Run: headless pygame with SDL's dummy video driver; simulated clock (each Clock.tick advances the game by its frame time, no real sleeping); random seed 0; keys injected as events and as key.get_pressed() state; no mouse input.
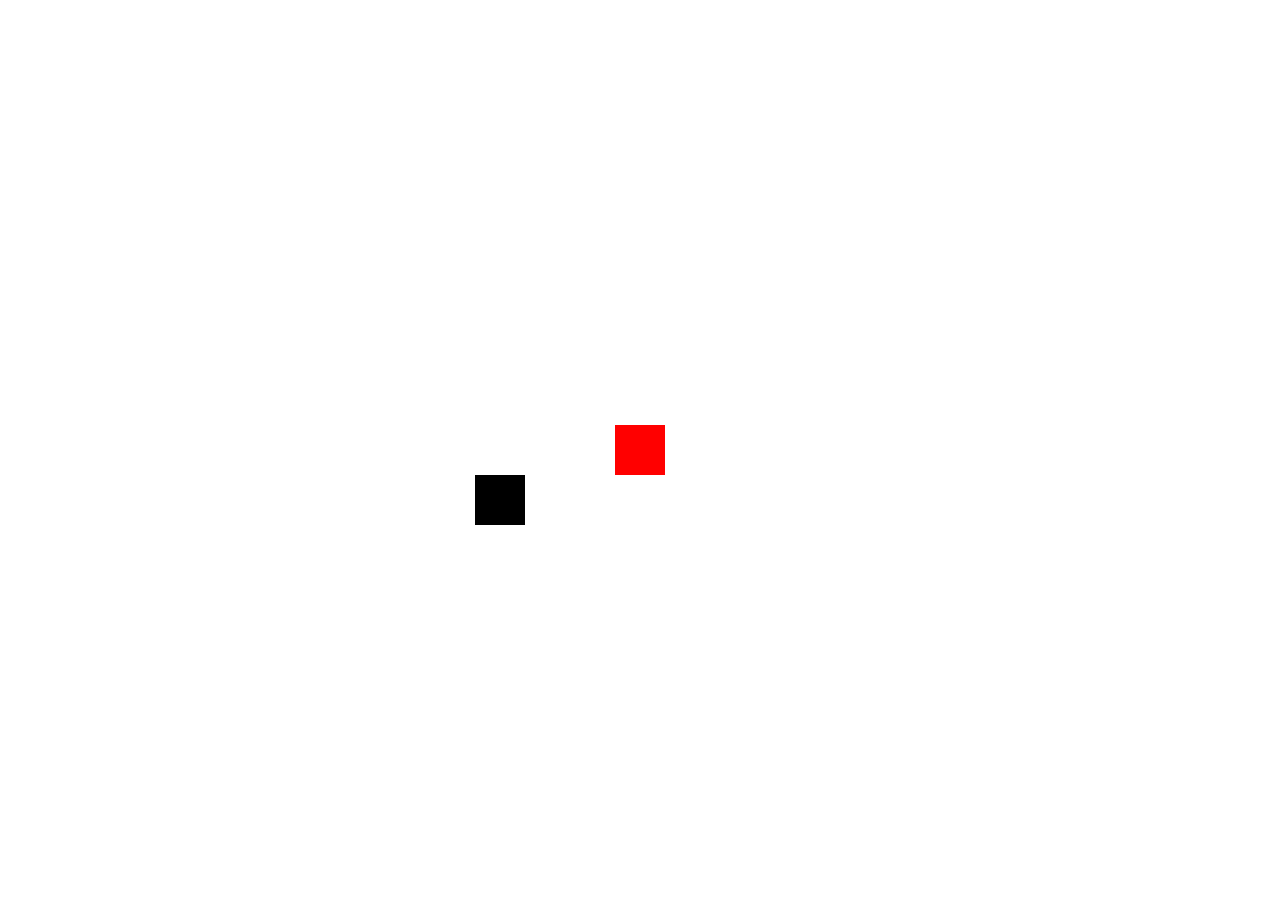
Frame 1 of 4 · flips 1–60 · no input
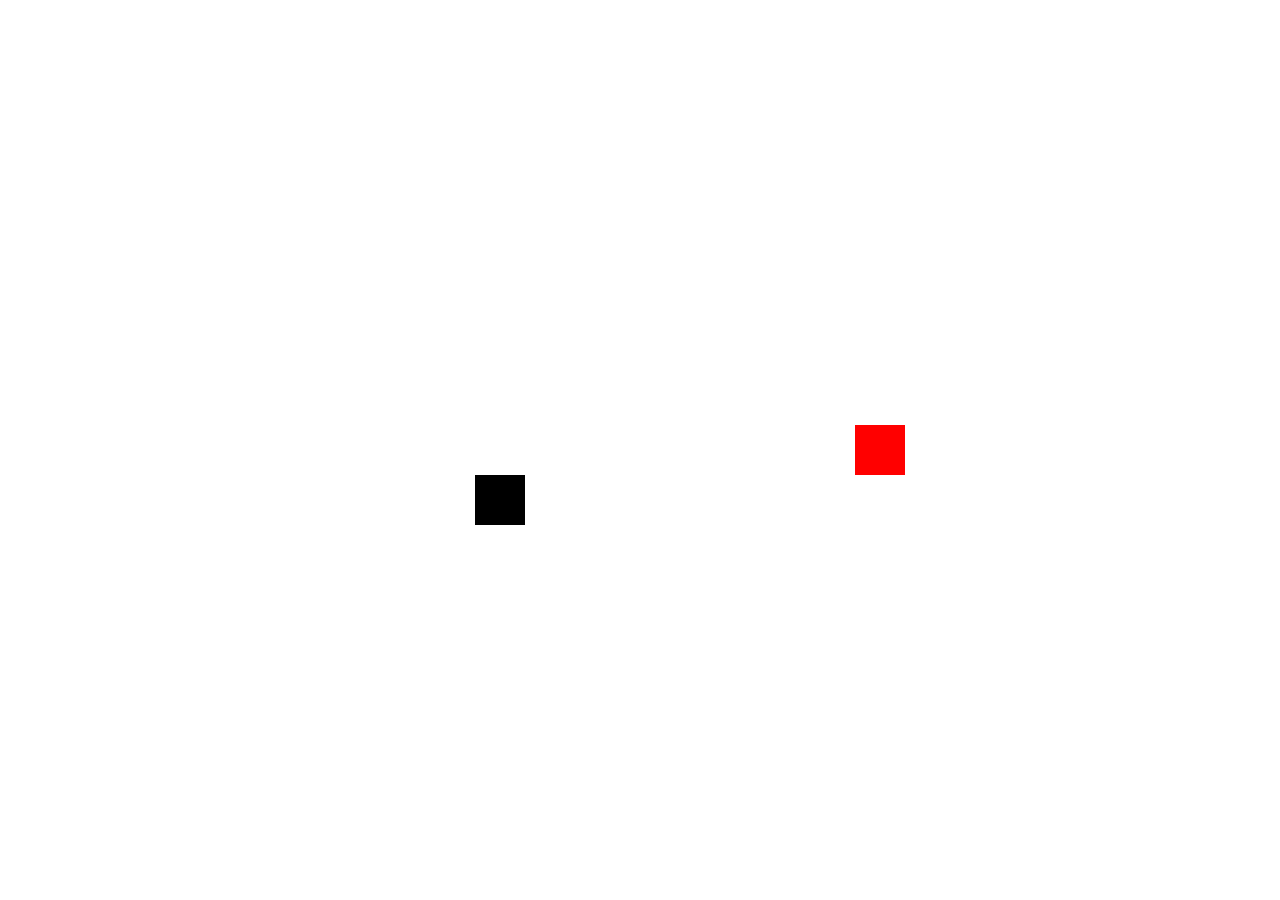
Frame 2 of 4 · flips 61–180 · tapped SPACE, RETURN · held RIGHT (→), D
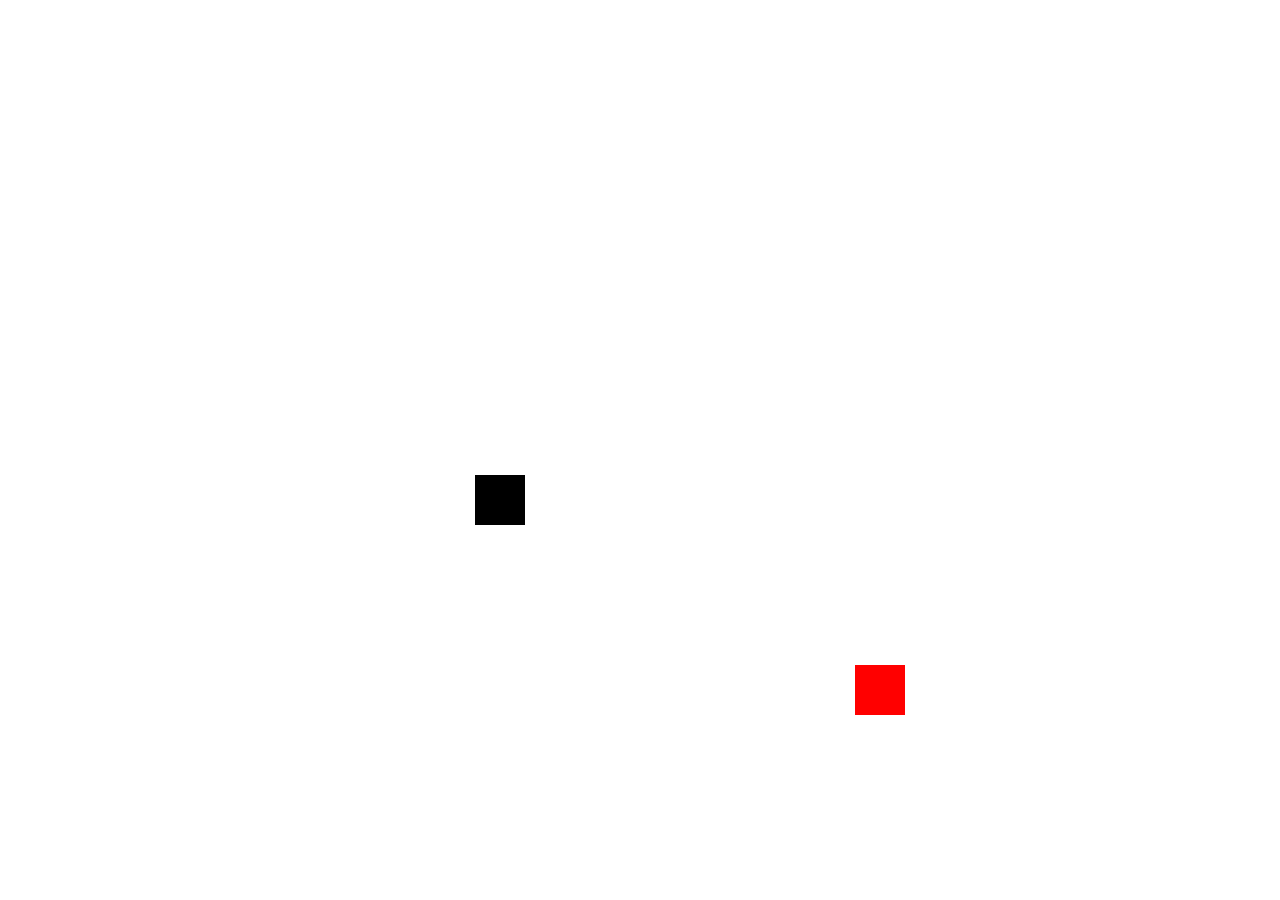
Frame 3 of 4 · flips 181–300 · held DOWN (↓), S
Frame 4 of 4 · flips 301–420 · held LEFT (←), A, UP (↑), W · screen same as frame 1, image omitted

The pygame program that drew these frames:

import pygame
import sys
import pygame.freetype

# Initialize Pygame
pygame.init()

# Set up the screen
screen_width = 1280 
screen_height = 900 
screen = pygame.display.set_mode((screen_width, screen_height))
pygame.display.set_caption("Kubernetes Game")

# Define colors
WHITE = (255, 255, 255)
RED = (255, 0, 0)
BLACK = (0, 0, 0)

# Define player class
class Player(pygame.sprite.Sprite):
    def __init__(self):
        super().__init__()
        self.image = pygame.Surface((50, 50))
        self.image.fill(RED)
        self.rect = self.image.get_rect()
        self.rect.center = (screen_width // 2, screen_height // 2)
        self.dx = 0
        self.dy = 0
        self.frozen = False
        self.is_colliding = False
    def update(self, *args, **kwargs):
        key = pygame.key.get_pressed()
        self.dx = 0
        self.dy = 0 
        dist = 2 # distance moved in 1 frame, try changing it to 5
        if key[pygame.K_s]: # down key
            self.dy += dist
        elif key[pygame.K_w]: # up key
            self.dy -= dist
        if key[pygame.K_d]: # right key
            self.dx+= dist
        elif key[pygame.K_a]: # left key
            self.dx-= dist
        if not self.frozen:
            self.rect.x += self.dx
            self.rect.y += self.dy
        collisions = pygame.sprite.spritecollide(self, npcs, False)
        for npc in collisions:
            if self.is_colliding:
                self.rect.center = (self.rect.centerx - self.dx, self.rect.centery - self.dy)
            self.is_colliding = True

        self.rect.left = max(self.rect.left, 0)
        self.rect.top = max(self.rect.top, 0)
        self.rect.bottom = min(self.rect.bottom, screen_height)
        self.rect.right = min(self.rect.right, screen_width)

# Define NPC class
class NPC(pygame.sprite.Sprite):
    def __init__(self, x, y, text):
        super().__init__()
        self.image = pygame.Surface((50, 50))
        self.image.fill(BLACK)
        self.rect = self.image.get_rect()
        self.rect.center = (x, y)
        self.is_colliding = False
        self.col = 0 
        self.text = text
    def update(self, *args, **kwargs) -> None:

        collisions = pygame.sprite.spritecollide(self, players, False)
        if not collisions:
            self.is_colliding = False
        for player in collisions:
            if pygame.key.get_pressed()[pygame.K_RETURN]:
                self.col += 1
            self.is_colliding = True
            if self.col < len(self.text):
                word_wrap(screen, self.text[self.col], font, BLACK)
            else:
                player.frozen = False



def word_wrap(surf, text, font, color=(0, 0, 0)):
    font.origin = True
    words = text.split(' ')
    width, height = surf.get_size()
    line_spacing = font.get_sized_height() + 2
    x, y = 0, screen_height - line_spacing*5
    space = font.get_rect(' ')
    for word in words:
        bounds = font.get_rect(word)
        if x + bounds.width + bounds.x >= width:
            x, y = 0, y + line_spacing
        if x + bounds.width + bounds.x >= width:
            raise ValueError("word too wide for the surface")
        if y + bounds.height - bounds.y >= height:
            raise ValueError("text to long for the surface")
        font.render_to(surf, (x, y), None, color)
        x += bounds.width + space.width
    return x, y

# Create sprite groups
all_sprites = pygame.sprite.Group()
players = pygame.sprite.Group()
npcs = pygame.sprite.Group()

# Create player and NPC objects
player = Player()
all_sprites.add(player)
players.add(player)

npc = NPC(500, 500, text = ["Collision 1, test long text, test long text, test long text, test long text", "C2", "C3", "c4"]
)  # Adjust position as needed
all_sprites.add(npc)
npcs.add(npc)
font = pygame.freetype.SysFont('firacode', 20)
# Main loop
running = True
while running:
    # Handle events
    for event in pygame.event.get():
        if event.type == pygame.QUIT:
            running = False

    screen.fill(WHITE)
    # Update
    all_sprites.update()

    # Draw
    all_sprites.draw(screen)

    # Refresh the display
    pygame.display.flip()

    # Cap the frame rate
    pygame.time.Clock().tick(60)

# Quit Pygame
pygame.quit()
sys.exit()
